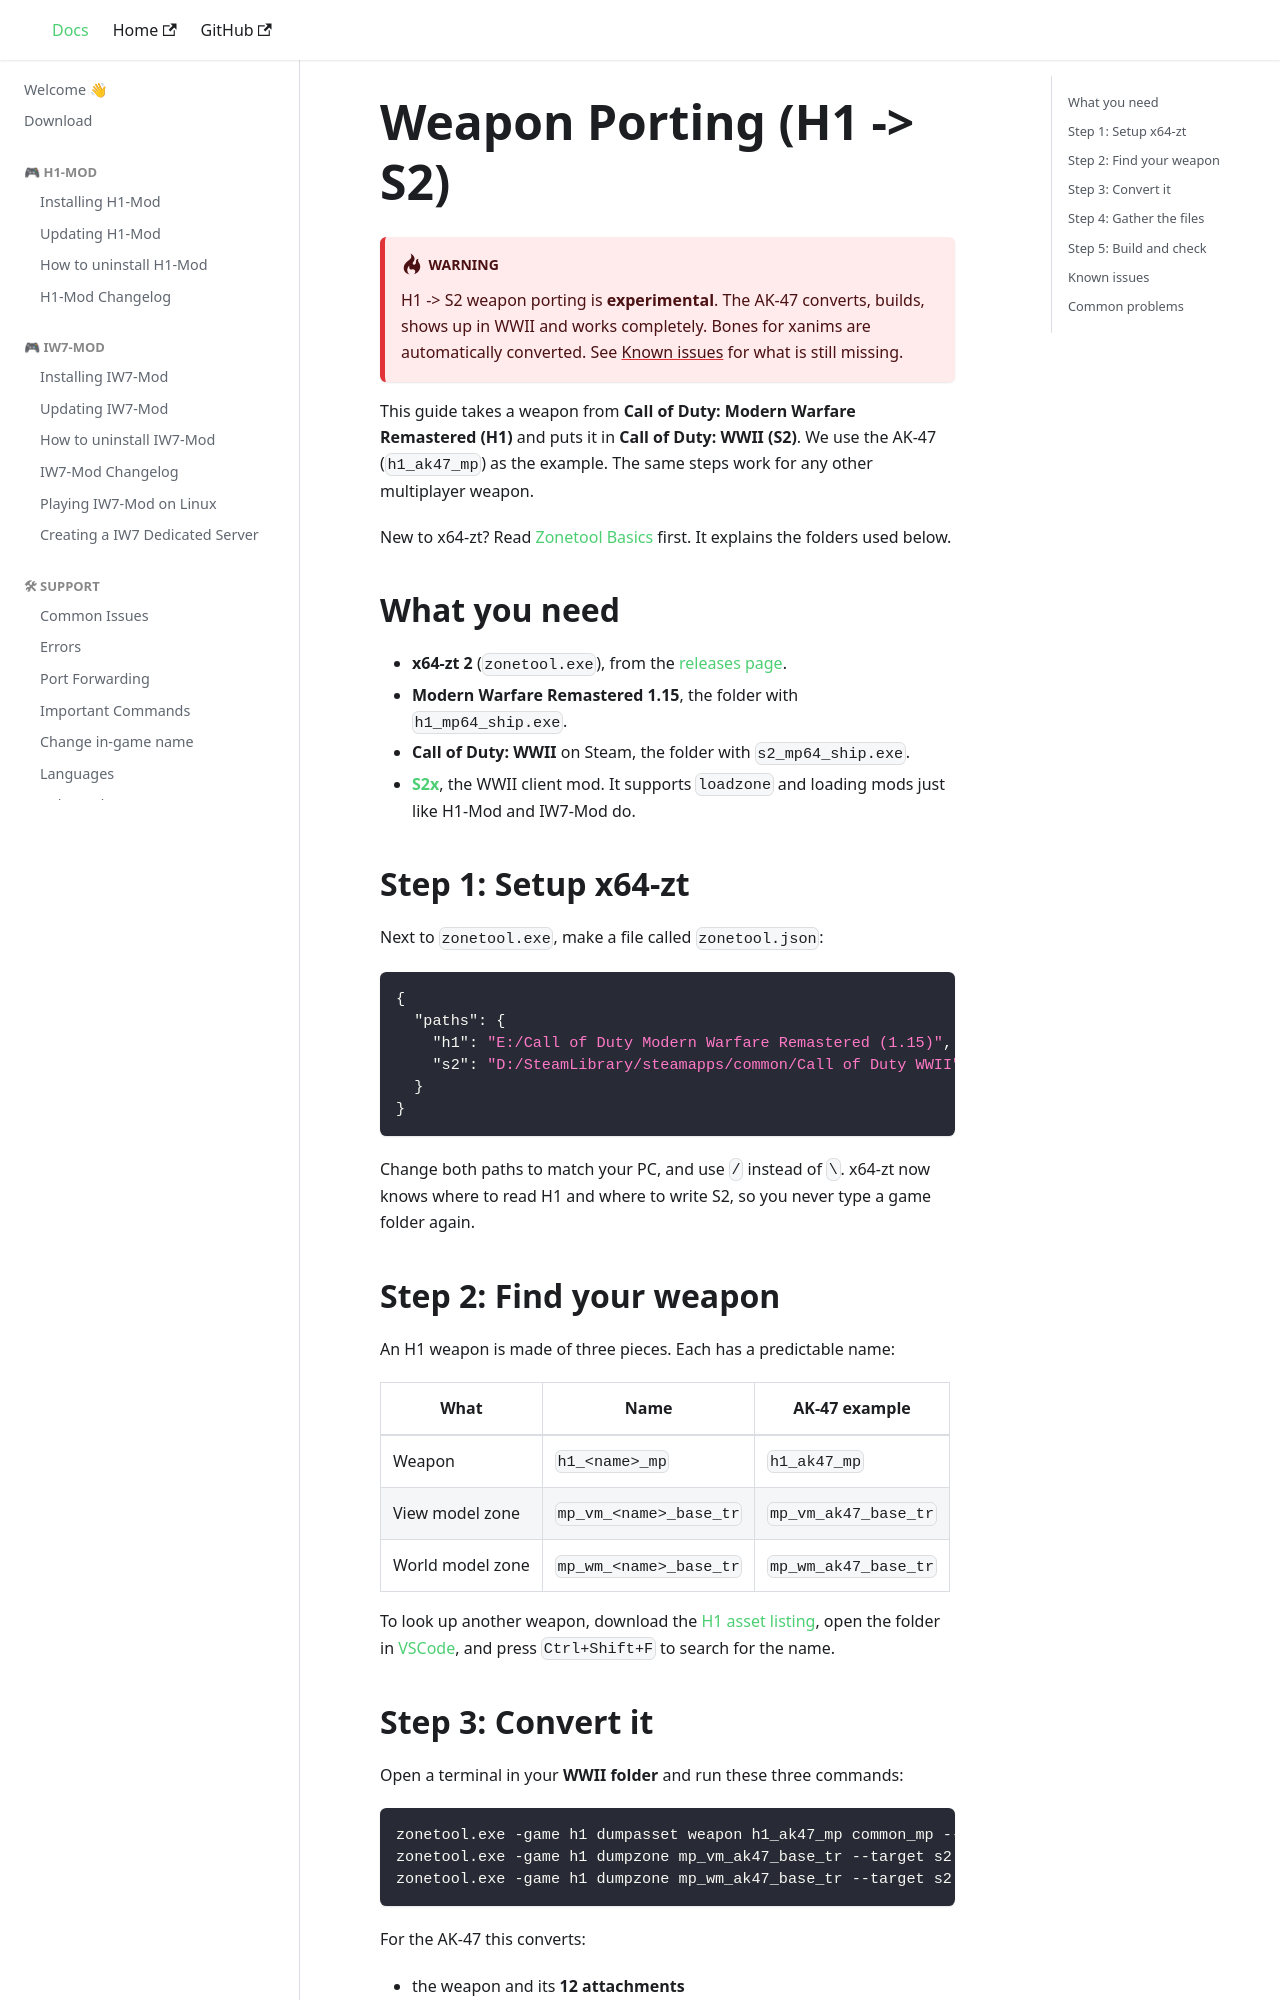

repository: auroramod/docs · page: h1-to-s2-weapon.html · generator: docusaurus

# Weapon Porting (H1 -> S2)

:::warning
H1 -> S2 weapon porting is **experimental**. The AK-47 converts, builds, shows up in WWII and works completely. Bones for xanims are automatically converted. See [Known issues](#known-issues) for what is still missing.
:::

This guide takes a weapon from **Call of Duty: Modern Warfare Remastered (H1)** and puts it in **Call of Duty: WWII (S2)**. We use the AK-47 (`h1_ak47_mp`) as the example. The same steps work for any other multiplayer weapon.

New to x64-zt? Read [Zonetool Basics](x64-zt) first. It explains the folders used below.

## What you need

- **x64-zt 2** (`zonetool.exe`), from the [releases page](https://github.com/auroramod/x64-zt/releases/tag/develop-latest).
- **Modern Warfare Remastered 1.15**, the folder with `h1_mp64_ship.exe`.
- **Call of Duty: WWII** on Steam, the folder with `s2_mp64_ship.exe`.
- **[S2x](https://github.com/Brentdevent/S2x)**, the WWII client mod. It supports `loadzone` and loading mods just like H1-Mod and IW7-Mod do.

## Step 1: Setup x64-zt

Next to `zonetool.exe`, make a file called `zonetool.json`:

```json
{
  "paths": {
    "h1": "E:/Call of Duty Modern Warfare Remastered (1.15)",
    "s2": "D:/SteamLibrary/steamapps/common/Call of Duty WWII"
  }
}
```

Change both paths to match your PC, and use `/` instead of `\`. x64-zt now knows where to read H1 and where to write S2, so you never type a game folder again.

## Step 2: Find your weapon

An H1 weapon is made of three pieces. Each has a predictable name:

| What | Name | AK-47 example |
| --- | --- | --- |
| Weapon | `h1_<name>_mp` | `h1_ak47_mp` |
| View model zone | `mp_vm_<name>_base_tr` | `mp_vm_ak47_base_tr` |
| World model zone | `mp_wm_<name>_base_tr` | `mp_wm_ak47_base_tr` |

To look up another weapon, download the [H1 asset listing](/assets/listing/h1_asset_listing.zip), open the folder in [VSCode](https://code.visualstudio.com/), and press `Ctrl+Shift+F` to search for the name.
